Image classification data set "abeilles-cap200" (axelcarlier/abeilles-cap200 on GitHub). Class labels (73): Amegilla quadrifasciata, Andrena agilissima, Andrena bicolor, Andrena cineraria, Andrena clarkella, Andrena denticulata, Andrena flavipes, Andrena florea, Andrena fulva, Andrena gravida, Andrena haemorrhoa, Andrena hattorfiana, Andrena nigroaenea, Andrena nitida, Andrena nycthemera, Andrena thoracica, Andrena vaga, Andrena ventralis, Anthidiellum strigatum, Anthidium florentinum, Anthidium manicatum, Anthidium oblongatum, Anthidium septemspinosum, Anthophora bimaculata, Anthophora furcata, Anthophora plumipes, Apis mellifera, Apis mellifera iberiensis, Bombus argillaceus, Bombus bohemicus, Bombus campestris, Bombus hortorum, Bombus humilis, Bombus hypnorum, Bombus lapidarius, Bombus lucorum, Bombus muscorum, Bombus pascuorum, Bombus pratorum, Bombus ruderatus, Bombus rupestris, Bombus sylvarum, Bombus terrestris, Bombus terrestris lusitanicus, Bombus vestalis, Ceratina cucurbitina, Chelostoma florisomne, Colletes cunicularius, Colletes hederae, Dasypoda hirtipes, Halictus rubicundus, Halictus scabiosae, Halictus sexcinctus, Heriades truncorum, Hylaeus variegatus, Lithurgus chrysurus, Macropis europaea, Megachile centuncularis, Megachile ericetorum, Megachile sculpturalis, Melecta albifrons, Nomada goodeniana, Nomada lathburiana, Osmia aurulenta, Osmia bicolor, Osmia bicornis, Osmia caerulescens, Osmia cornuta, Rhodanthidium septemdentatum, Rhodanthidium sticticum, Sphecodes albilabris, Xylocopa valga, Xylocopa violacea.

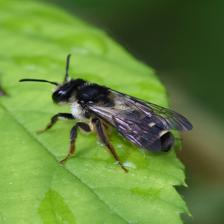
Label: Andrena denticulata

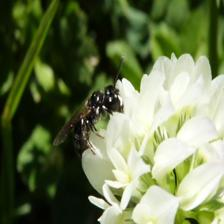
Label: Ceratina cucurbitina

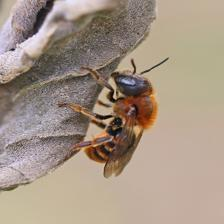
Label: Osmia aurulenta

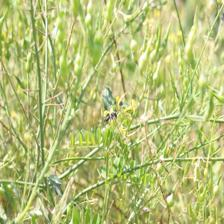
Label: Andrena agilissima

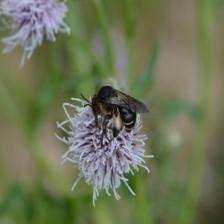
Label: Macropis europaea

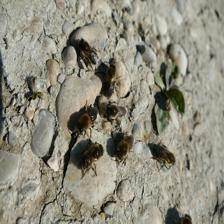
Label: Colletes cunicularius
